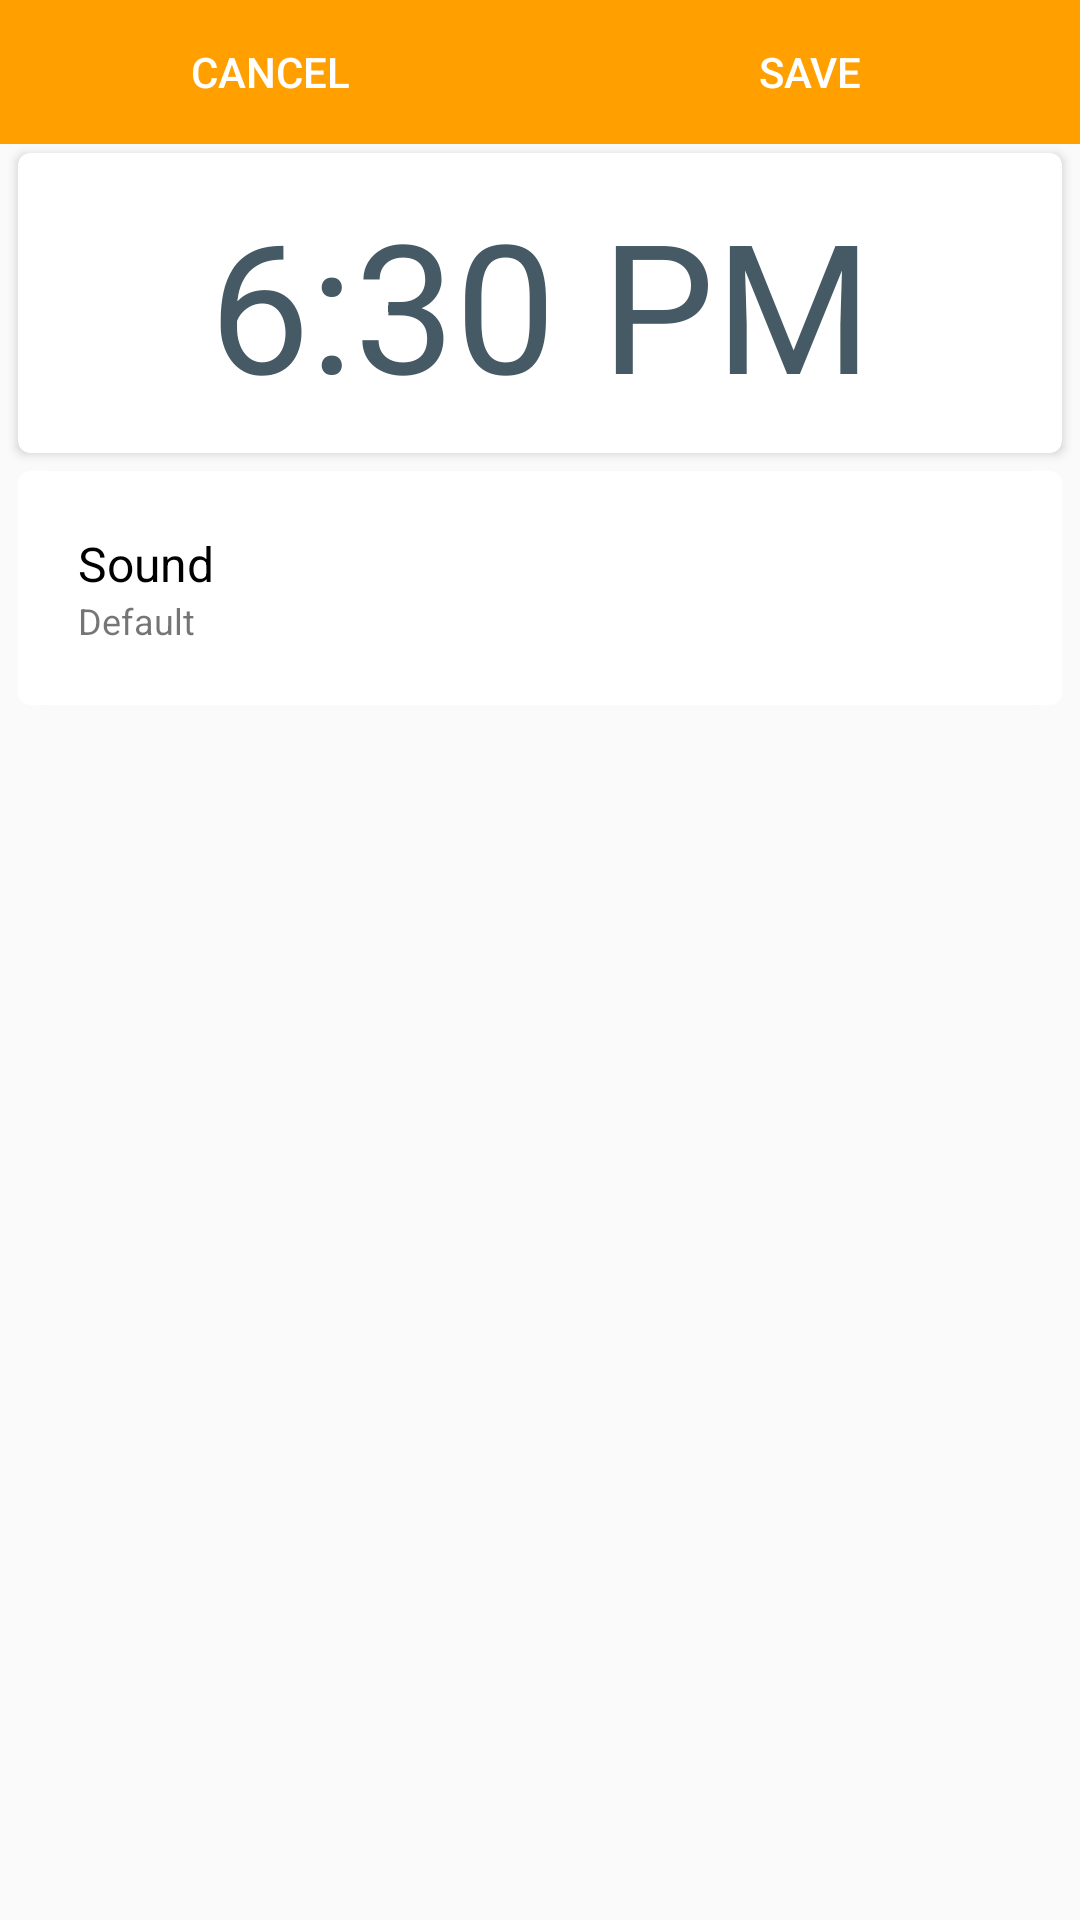

Android layout source for this screen:
<!-- AndroidManifest.xml: application theme AppTheme -->
<!-- res/layout/activity_alarm_settings2.xml -->
<?xml version="1.0" encoding="utf-8"?>
<LinearLayout xmlns:android="http://schemas.android.com/apk/res/android"
    xmlns:card_view="http://schemas.android.com/apk/res-auto"
    android:orientation="vertical" android:layout_width="match_parent"
    android:layout_height="match_parent">

    <LinearLayout
        android:layout_width="match_parent"
        android:layout_height="wrap_content"
        android:orientation="horizontal"
        android:weightSum="2">


        <Button
            android:id="@+id/cancelBtn"
            android:layout_height="wrap_content"
            android:text="Cancel"
            android:background="@color/colorPrimary"
            android:textColor="#ffffff"
            android:foreground="?android:selectableItemBackground"
            android:layout_width="0dp"
            android:layout_weight="1"/>

        <Button
            android:id="@+id/saveBtn"
            android:layout_height="wrap_content"
            android:text="Save"
            android:background="@color/colorPrimary"
            android:textColor="#ffffff"
            android:foreground="?android:selectableItemBackground"
            android:layout_width="0dp"
            android:layout_weight="1"/>


    </LinearLayout>

    <ScrollView
        android:layout_width="match_parent"
        android:layout_height="match_parent">

        <LinearLayout
            android:layout_width="match_parent"
            android:layout_height="wrap_content"
            android:orientation="vertical">

            


            <android.support.v7.widget.CardView
                android:id="@+id/time_card"
                style="@style/SettingsCard">

                <TextView
                    android:id="@+id/tv_time"
                    android:layout_width="match_parent"
                    android:layout_height="wrap_content"
                    android:text="6:30 PM"
                    android:padding="10dp"
                    android:textSize="60sp"
                    android:gravity="center"
                    android:textColor="@color/colorAccent"/>

            </android.support.v7.widget.CardView>

            <android.support.v7.widget.CardView
                android:id="@+id/sound_card"
                style="@style/SettingsCard">

                <LinearLayout
                    android:layout_width="match_parent"
                    android:layout_height="wrap_content"
                    android:orientation="vertical"
                    android:padding="20dp">


                    <TextView
                        android:layout_width="wrap_content"
                        android:layout_height="wrap_content"
                        android:layout_weight="1"
                        android:textSize="16sp"
                        android:textColor="#000"
                        android:text="Sound" />

                    <TextView
                        android:id="@+id/sound_text"
                        android:layout_width="wrap_content"
                        android:layout_height="wrap_content"
                        android:layout_weight="1"
                        android:textSize="12sp"
                        android:text="Default" />
                </LinearLayout>

            </android.support.v7.widget.CardView>

            
                
                

                
                    
                    
                    
                    
                    
                    
                    

            

            
                
                

                
                    
                    
                    
                    


                    
                        
                        
                        
                        
                        
                        

                    
                        
                        
                        
                        
                        
                        
                

            



        </LinearLayout>

    </ScrollView>


</LinearLayout>
<!-- resources referenced by this layout -->
<resources>
  <color name="colorAccent">#455a64</color>
  <color name="colorPrimary">#ffa000</color>
  <style name="SettingsCard">
          <item name="android:layout_width">match_parent</item>
          <item name="android:layout_height">wrap_content</item>
          <item name="cardCornerRadius">4dp</item>
          <item name="android:layout_marginTop">3dp</item>
          <item name="android:layout_marginBottom">3dp</item>
          <item name="android:layout_marginRight">6dp</item>
          <item name="android:layout_marginLeft">6dp</item>
          <item name="android:clickable">true</item>
          <item name="android:focusable">true</item>
          <item name="android:foreground">?android:selectableItemBackground</item>
  
      </style>
  <style name="AppTheme" parent="Theme.AppCompat.Light.DarkActionBar">
          
          <item name="colorPrimary">@color/colorPrimary</item>
          <item name="colorPrimaryDark">@color/colorPrimaryDark</item>
          <item name="colorAccent">@color/colorAccent</item>
      </style>
  <color name="colorPrimaryDark">#c67100</color>
</resources>
